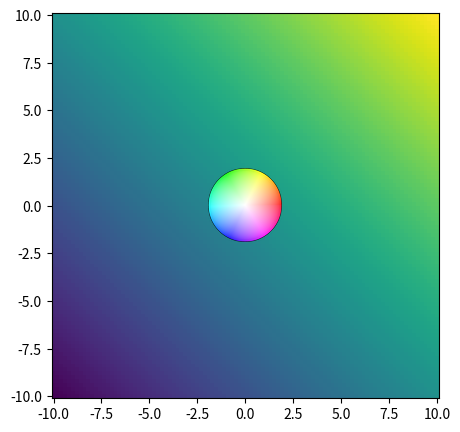

The matplotlib source for this figure:
# -*- coding: utf-8 -*-
"""
Created on Fri Nov 30 18:23:59 2018

[redacted]
"""

import numpy as np
from scipy import optimize
from matplotlib.patches import Rectangle
from matplotlib import cm
import matplotlib.colors as mplcol
from math import floor, ceil
from numpy.fft import fft2, ifft2
import matplotlib.pyplot as plt

def remove_polynomial_bg(data, degree_x, degree_y, init_params = None ):
    """
    Removes polynomial background from image
    """
    if init_params is None:
        init_params = np.ones( (degree_x + degree_y + 2, ) )
    
    Y, X = np.indices(data.shape)
    
    def poly_surf( pars, x, y ):
            if (len(pars) != degree_x + degree_y + 2):
                raise Exception( "Parameters dimension and degrees must match!" )
                
            x_coeffs = pars[0:degree_x + 1]
            y_coeffs = pars[-(degree_y + 1):]
            x_polyplane = np.array( [ coeff*np.power(x, index) for index, coeff in enumerate(x_coeffs) ] ).sum(axis = 0)
            y_polyplane = np.array( [ coeff*np.power(y, index) for index, coeff in enumerate(y_coeffs) ] ).sum(axis = 0)
            return x_polyplane + y_polyplane
       
    minimising_func = lambda pars: np.ravel( data - poly_surf( pars, X, Y ) )
    
    fitted, _ = optimize.leastsq( minimising_func, x0 = init_params ) 
    return poly_surf( fitted, X, Y )

def median_correction(data_2d, add_mean = False):
    """
    Corrects line error in AFM scans by removing the median of the slow axis
    """
    
    return data_2d - np.median(data_2d, axis = 0) + add_mean * data_2d.mean()

def polyline_correction( data_2d, degree = 1,  add_mean = False, fit_pars = None):
    
    if fit_pars is None:
        fit_pars = np.ones( (degree + 1,) )
    
    output_matrix = np.array( data_2d )
    
    _, columns = data_2d.shape
    xaxis = np.arange(0, columns)
    
    def polyfunc(pars, x):
        output = np.array( [ np.power(x, index)*coeff for index, coeff in enumerate(pars) ] ).sum(axis = 0)
        return output
    
    def minimisation_problem( pars, x,  data ):
        return data - polyfunc( pars, x )
    
    for index, line in enumerate(data_2d):
        optimal_pars, _ = optimize.leastsq( minimisation_problem, x0 = fit_pars, args = ( xaxis, line ) )
        output_matrix[ index, : ] -= polyfunc( optimal_pars, xaxis )
        
    return output_matrix + add_mean * data_2d.mean()

def plot2d_with_size_label(Zdata, Xdata = None, Ydata = None,
                           rect_coords = (0,0), rect_thick = 0.02, length = 1,
                           pad = 0.02, axis_handle = None, fig_handle = None, 
                           *args, **kwargs):
    
    """
    Function to generate a length label on 2D plots. Using the specified length,
    the function makes a 2D plot without axes displaying a bar and text which
    indicate the dimensions. Label sizes and coordinates are given in percentages
    of the x and y coordinates.
    
    Parameters
    ----------
    Zdata: 2D np.array
        The grid of data making the 2D plot.
    Xdata: 2D np.array, optional
        Needs to have the same shape as Zdata, it is the grid of x coordinates.
        Default is None.
    Ydata: 2D np.array, optional
        Needs to have the same shape as Zdata, it is the grid of y coordinates.
        Default is None.
    rect_coords: tuple of floats, optional
        Coordinates of the label relative to the image coordinates. Default is (0,0).
    rect_thick: float, optional
        How much the label background extends around the text, relative, to the 
        image coordinates. Default is 0.02.
    length: float, optional
        The length represented by the bar and displayed in the text. Default is 1.
    pad: float, optional
        How far the text is from the length bar. Default is 0.02.
    axis_handle:
        The handle of the axis where the plot is made. If not given, the axis
        is taken with plt.gca().
    fig_handle:
        The handle of the axis where the plot is made. If not given, the axis
        is taken with plt.gcf().
        
    Returns
    ------
    plot_handle: 
        The handle of the plot.
        
    Optional parameters
    -------------------
    **kwargs:
    unit: str
        The string appendend to indicate the length units in the label. Default is 'nm'.
    label_precision: str
        The float precision of the number displayed in the label. The precision
        indicator follows the python string format method syntax. Default is ":0f".
    label_textcolor: str or RBGA tuple
        The color of the text. Default is 'k'.
    fontsize: int
        The size of the text in pts. Default is 12.
    with_bg: bool
        Display a background behind the text. Default is True.
    which_plot_method: str
        Which 2D plotting to use. The options are 'imshow', 'pcolor' and 'pcolormesh'.
        Default is 'imshow'.
    bg_color: 'w' or RGBA tuple
        The color of the label background.
    bg_extra_size: float
        Add extra background around the label. Default is 0.01.
        
    Other *args or **kwargs are passed to the plotting function.
    """
    
    unit = kwargs.pop('unit', 'nm')
    label_precision = kwargs.pop('label_precision', ":.0f")
    label_textcolor = kwargs.pop('label_textcolor', 'k')
    fontsize = kwargs.pop('fontsize', 12)
    with_bg = kwargs.pop('with_bg', True)
    which_plot_method = kwargs.pop('which_plot_method', 'imshow')
    bg_color = kwargs.pop('bg_color', 'w')
    bg_extra_size = kwargs.pop('bg_extra_size', 0.01)
    
    pixely,pixelx = Zdata.shape
    textstring = "{" + label_precision + "}"
    textstring = textstring.format(length)
    texstring = r"$\mathrm{" + textstring + "\," + unit +  "}$"
    
    if (Xdata is None) or (Ydata is None):
        Xdata, Ydata = np.meshgrid(np.arange(pixelx),np.arange(pixely))
        
    rect_hei = rect_thick*(Ydata.max() - Ydata.min())
    text_pad = pad*(Ydata.max() - Ydata.min())
    
    if axis_handle is None:
        axis_handle = plt.gca()
    if fig_handle is None:
        fig_handle = plt.gcf()
        
    if which_plot_method == 'imshow':
        plot_handle = axis_handle.imshow(Zdata,
                                         extent = (Xdata.min(),Xdata.max(),Ydata.min(),Ydata.max()),
                                         *args, **kwargs)
    elif which_plot_method == 'pcolormesh':
        plot_handle = axis_handle.pcolormesh(Xdata,Ydata,Zdata, *args, **kwargs)
    elif which_plot_method == 'pcolor':
        plot_handle = axis_handle.pcolor(Xdata,Ydata,Zdata, *args, **kwargs)
        
    axis_handle.axis('off')
    
    text_y_coord = rect_coords[1] + (text_pad + rect_hei)
    text_object = axis_handle.text(rect_coords[0]+length/2,
                                   text_y_coord,
                                   texstring, 
                                   fontsize = fontsize, 
                                   ha = 'center', color = label_textcolor)
    
    
    #This code section gets the width and height of the text box
    renderer = fig_handle.canvas.get_renderer()
    bbox = text_object.get_window_extent(renderer = renderer) #bbox in display coordinates
    display_coord2data_coord_transform = axis_handle.transData.inverted() #get the coord transform from display to data
    bbox = bbox.transformed( display_coord2data_coord_transform ) #convert bbox into data coordinates
    
    text_w, text_h = bbox.width, abs(bbox.height)
    
    #Length bar
    size_indicator = Rectangle(rect_coords, width=length, height = rect_hei,
                               edgecolor = label_textcolor,
                               facecolor = label_textcolor)
    if with_bg:
        #Calculate the size of the background box
        tot_width = length if (length > text_w) else text_w
        
        #Calculate the bottom left corner position and the centre of the box

        tot_height = (bbox.y0 - rect_coords[1]) + text_h
        
        tot_y0 = rect_coords[1]
        tot_x0 = rect_coords[0] if (rect_coords[0] < bbox.x0) else bbox.x0
        
        bbox_centre_x0 = tot_x0 + tot_width/2
        bbox_centre_y0 = tot_y0 + tot_height/2
        
        #Increase the size of the bbox
        tot_width = (1 + bg_extra_size) * tot_width
        tot_height = (1 + bg_extra_size) * tot_height #tot_height + bg_extra_size * tot_width
        
        #These are the coordinates of the enlarged background box
        tot_x0 = bbox_centre_x0 - tot_width/2
        tot_y0 = bbox_centre_y0 - tot_height/2
        
        bg = Rectangle((tot_x0, tot_y0), width=tot_width, height = tot_height,
                        edgecolor = bg_color,
                        facecolor = bg_color)
        
        axis_handle.add_patch(bg)
    axis_handle.add_patch(size_indicator)
    
    
    return plot_handle
    
def colorbar_arbitrary_position(mappable = None, side = "right", pad = 0.01, width = 0.01, height = 1,
                                orientation = "vertical", shift = (0,0),
                                *args, **kwargs):
    """
    Creates a colorbar that doesn't suffer from rescaling issues.
    Mappable is the plot handle. *args and **kwargs are passed to the colorbar
    """
    ax = mappable.axes
    fig = ax.figure
    locpos = ax.get_position()
    
    x_shift, y_shift = shift
    x_shift, y_shift = x_shift*locpos.width, y_shift*locpos.height
    
    if orientation == 'vertical':
        if side == 'right':
            coords = [locpos.x0 + locpos.width*(1+pad) + shift[0],
                      locpos.y0 + (1 -height)*locpos.height/2 + shift[1],
                      locpos.width*width, height*locpos.height]
        elif side == 'left':
            coords = [locpos.x0 - locpos.width*width - locpos.width*pad - shift[0],
                      locpos.y0 + (1 -height)*locpos.height/2 + shift[1],
                      locpos.width*width, height*locpos.height]
        else:
            raise(Exception("Side not compatible with orientation"))
        
        cbax = fig.add_axes(coords)
        cbar = fig.colorbar(mappable, cax = cbax, orientation = orientation, *args, **kwargs)
        cbar.ax.yaxis.set_ticks_position(side)
        cbar.ax.tick_params(direction = 'out')
    elif orientation == 'horizontal':
        if (width == 0.01) and (height == 1):
            width = 1
            height = 0.02
            
        if side == 'top':
            coords = [locpos.x0 + locpos.width*(1 - width)/2 + shift[0], locpos.y0 + (pad+1)*locpos.height + shift[1],
                      locpos.width*width, height*locpos.height]
        elif side == 'bottom':
            coords = [locpos.x0 + locpos.width*(1 - width)/2 + shift[0], locpos.y0 - (height+pad)*locpos.height - shift[1],
                      locpos.width*width, height*locpos.height]
        else:
            raise(Exception("Side not compatible with orientation"))
            
        cbax = fig.add_axes(coords)
        cbar = fig.colorbar(mappable, cax = cbax, orientation = orientation, *args, **kwargs)
        cbar.ax.xaxis.set_ticks_position(side)
        
    return cbar

def circular_color_legend( mappable = None, xy = (0,0), size = 0.5,
                           resolution = 500, circular_cmap = cm.hsv,
                           **kwargs):
    """
    Generates a circular colorbar, for use with colormaps highlighting vector
    directions, e.g. spin textures.
    
    Parameters
    ----------
    mappable:
        The mappable cooresponding to the plot which needs the circular legend.
    xy: float tuple, optional
        The shift of the legend in axes coordinates. The alignment is specified
        with the **kwargs. Default is 'left' and 'bottom'.
    size: float, optional
        The size of the legend, in relative coordinates. Default is 0.5.
    resolution: int, optional
        The amount of pixels defining the grid over which the legend is plotted.
        Default is 500.
    circular_cmap: optional
        The colormap used specify the colors for the in-plane direction.
        Default is cm.hsv
    
    Returns
    -------
    axis object
        The axis of the circular legend.
        
    Other parameters
    ----------------
    **kwargs
    rasterized: bool
        Set to True if image rasterization is required. Default is False.
    horizontalignment: str
        Can be 'left', 'center', 'right'. Default is 'left'.
    verticalalignment: str
        Can be 'bottom', 'center', 'top'. Default is 'bottom'.
    white_center: bool
        If True, the color representing the out-of-plane vector is white,
        black otherwise. Default is False.
    linewidth: float
        The linewidth of the circle in relative coordinates. Default is 0.01.
    edgecolor: RGBA list or str
        The color of the edge. Default is black.
    """
    
    horizontalalignment = kwargs.get('horizontalalignment', 'left')
    verticalalignment = kwargs.get('verticalalignment', 'left')
    white_center = kwargs.get('white_center', False)
    edgecolor = kwargs.get('edgecolor', 'k')
    linewidth = kwargs.get('linewidth', .01)
    rasterized = kwargs.get('rasterized', False)
    
    plt_axis = mappable.axes
    fig = plt_axis.figure
    figure_size= fig.get_size_inches()
    aspect = figure_size[0] / figure_size[1] 
    
    locpos = plt_axis.get_position()
    #smaller_dim = min( locpos.height, locpos.width )
    #circ_size = size * smaller_dim
    circ_size_x, circ_size_y = size * locpos.width, size * locpos.height * aspect
    
    multiplier = 0
    if horizontalalignment == 'left':
        pass
    elif horizontalalignment == 'center':
        multiplier = 0.5
    elif horizontalalignment == 'right':
        multiplier = 1
        
    #circle_x = locpos.x0 + xy[0] * (locpos.width - locpos.x0) - circ_size * multiplier
    circle_x = locpos.x0 + xy[0] * locpos.width- circ_size_x * multiplier
    
    multiplier = 0
    if verticalalignment == 'bottom':
        pass
    elif verticalalignment == 'center':
        multiplier = 0.5
    elif verticalalignment == 'top':
        multiplier = 1
    
    #circle_y = locpos.y0 + xy[1] * (locpos.height - locpos.y0) - circ_size * multiplier
    circle_y = locpos.y0 + xy[1] * locpos.height - circ_size_y * multiplier
    
    #leg_ax = fig.add_axes([circle_x, circle_y, circ_size, circ_size])
    leg_ax = fig.add_axes([circle_x, circle_y, circ_size_x, circ_size_y])
    
    
    X, Y = np.meshgrid( np.linspace(-1, 1, resolution),
                        np.linspace(-1, 1, resolution) )
    
    norm = np.linalg.norm( np.stack( (X, Y),axis = 2 ), axis = 2 )
    
    Z = np.sqrt(1 -np.square(X) - np.square(Y) )
    
    
    tangent = np.fliplr( np.arctan2(Y,X) )
    tangent -= tangent.min()
    tangent /= tangent.max()
    
    theta = np.arctan2( norm, Z )
    theta -= np.nanmin(theta)
    theta /= np.nanmax(theta)
    
    theta[np.isnan(theta)] = 0
    
    #gauss_grad =  np.exp(- np.square(norm) / (2 * central_color_rad**2) )
        
    
    the_map = circular_cmap(tangent.ravel())
    
    if white_center:
        the_map[:,:3] = (1-theta).ravel()[:, None] + the_map[:,:3] * theta.ravel()[:, None]#gauss_grad.ravel()[:, None] + the_map[:,:3] * (1-gauss_grad).ravel()[:, None]
    else:
        the_map[:,:3] = the_map[:,:3] * theta.ravel()[:, None]# the_map[:,:3] * (1-gauss_grad).ravel()[:, None]
    
    
    the_map = the_map.reshape( X.shape + (4, ) )
    
  
    if linewidth != 0:
        if  type(edgecolor) is str:
            color = mplcol.to_rgba(edgecolor)
            color = [x for x in color]
        the_map[ np.square(X) + np.square(Y) >=(1-linewidth)**2, :] = color
        
    the_map[ np.square(X) + np.square(Y) >=  1, 3] = 0

    circ_legend = leg_ax.imshow(the_map, aspect = 'auto', interpolation = 'spline36',
                                extent = (-1,1,-1,1), rasterized = rasterized)
    leg_ax.set_xlim(-1.05,1.05)
    leg_ax.set_ylim(-1.05,1.05)
    leg_ax.axis('off')
    
    return circ_legend, theta
    
def crosscorrelate2d(mat1, mat2, mode = 'same'):
    """
    Calculates the normalised cross-correlation (or autocorrelation) of two matrices.
    The method uses the Wiener-Kinchin theorem (fft, mulitply and then inverse fft).
    The function already corrects the data by mean and subtraction, so there is
    no need to provide corrected matrices. If the matrices shapes M and N are
    larger than 2, the cross-correlation is computed along the last two dimensions.
    M.shape[:-2] must be equal to N.shape[:-2]. 
    
    Parameters
    ----------
    mat1: np.ndarray
        The first matrix.
    mat2: np.ndarray
        The second matrix.
    mode: str
        'full' : computes the full correlation
        'same' : returns a matrix with the shape of the first input matrix
        'valid' : returns the correlation where both matrices are not padded.
                  One of the two matrices needs to be larger than the other in
                  the both last two dimensions.
    
    Returns
    -------
    correlated: np.ndarray
        The correlation matrix.
    """
    
    mat1 = (mat1 - mat1.mean()) / mat1.std()
    mat2 = (mat2 - mat2.mean()) / mat2.std()
    
    mat1shape = np.array(mat1.shape[-2:])
    mat2shape = np.array(mat2.shape[-2:])
    
    finalshape = mat1shape + mat2shape - 1
    
    def padding_generator( finalshape, matshape ):
        other_axes = ( (0,0), ) * len(matshape[:-2])
        last_two = ( ( floor( ( finalshape[0] - matshape[-2] )/2), ceil((finalshape[0] - matshape[-2] ) / 2) ),
                     ( floor( ( finalshape[1] - matshape[-1] )/2), ceil((finalshape[1] - matshape[-1] ) / 2) ),
                   )
        return other_axes + last_two

    pad_mat1 = padding_generator(finalshape, np.array(mat1.shape))

    pad_mat2 = padding_generator(finalshape, np.array(mat2.shape))
    
    image_center = [0,0]
    if finalshape[0]%2 != 0:
        image_center[0] = floor(finalshape[0]/2) + 1
    else:
        image_center[0] = int(finalshape[0]/2)
        
    if finalshape[1]%2 != 0:
        image_center[1] = floor(finalshape[1]/2) + 1
    else:
        image_center[1] = int(finalshape[1]/2)

    mat1 = np.pad(mat1, pad_mat1, mode = 'constant')
    mat2 = np.pad(mat2, pad_mat2, mode = 'constant')            
        
    correlated = np.roll( ifft2( fft2(mat1) * fft2(mat2).conj() ).real,
                         (image_center[0]-1, image_center[1]-1), axis = (-2,-1) )
    if mode == 'same':
        correlated = correlated[... ,
                                image_center[0] - floor(mat1shape[0]/2) : image_center[0] + ceil(mat1shape[0]/2),
                                image_center[1] - floor(mat1shape[1]/2) : image_center[1] + ceil(mat1shape[1]/2)]
    if mode == 'valid':
        if np.all(mat1shape >= mat2shape):
            outputshape = mat1shape - mat2shape + 1
        elif np.all(mat1shape >= mat2shape):
            outputshape = mat2shape - mat1shape + 1
        else:
            raise ValueError("Either mat1 or mat2 must be larger than the other in both dimensions")
            
        correlated = correlated[...,
                                image_center[0] - floor(outputshape[0]/2) - 1 : image_center[0] + ceil(outputshape[0]/2) - 1,
                                image_center[1] - floor(outputshape[1]/2) - 1: image_center[1] + ceil(outputshape[1]/2) - 1]

    correlated /= max(mat1shape[0],mat2shape[0]) * max(mat1shape[1],mat2shape[1])
    
    return correlated     

if __name__ == '__main__':
    X, Y = np.meshgrid( np.linspace(-10,10,100), np.linspace(-10,10,100 ) )
    fig = plt.figure(figsize=(5,5))
    plotty = plt.pcolormesh(X, Y,  X + Y, rasterized = True)
    axy = plotty.axes
    posy = axy.get_position(original = True)
    figgy = axy.figure
    
    """
    gne = figgy.add_axes( [posy.x0 + 0.*posy.width , posy.y0, .5*posy.height, .5*posy.width] )
    gne.patch.set_color('r')
    gne.patch.set_alpha(0.4)
    Xr, Yr = np.meshgrid( np.linspace(-1,1,300), np.linspace(-1,1,300 ) )
    br = np.full(Xr.shape, 0)
    br[np.square(Xr) + np.square(Yr) <= 1] = 1
    gne.imshow(br, aspect = 'auto', extent = (-1,1,-1,1), alpha = .1)
    """
    mymap = mplcol.LinearSegmentedColormap.from_list('gni', colors = ['r','orange','g','b','r'])
    #colorbar_arbitrary_position(plotty,pad=0, width = 1, shift = (-0.775,0), alpha = .2)
    _, b = circular_color_legend(plotty, size = .2, xy = (.5,.5), circular_cmap=cm.hsv,
                          edgecolor = 'k', resolution = 600,
                          white_center = True, linewidth = 0.01,
                          horizontalalignment = 'center',
                          verticalalignment = 'center')
    plt.savefig( 'test.pdf', dpi = 300)